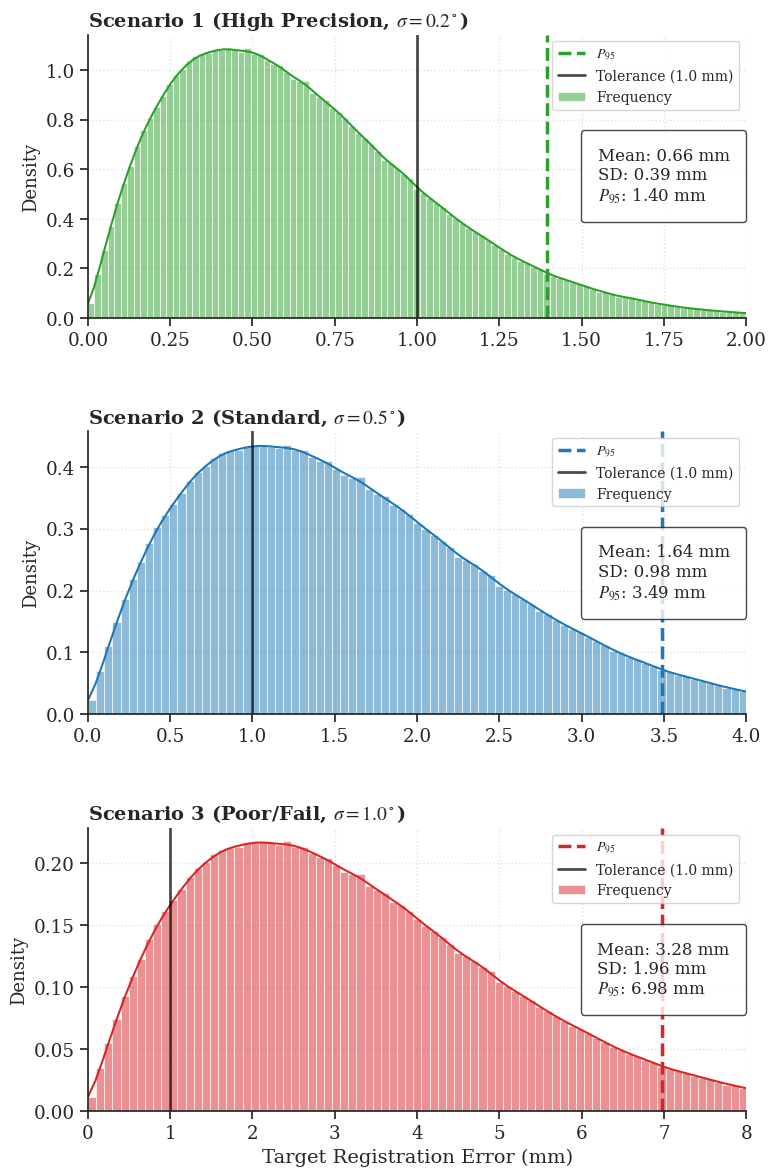

Source code (Python):
# -*- coding: utf-8 -*-

import numpy as np
import matplotlib.pyplot as plt
import seaborn as sns
from matplotlib.offsetbox import AnchoredText

# --- 1. Style Settings for Publication ---

plt.rcParams['font.family'] = 'serif'
plt.rcParams['font.serif'] = ['Times New Roman', 'DejaVu Serif']
plt.rcParams['mathtext.fontset'] = 'stix' 
sns.set_theme(style="ticks", font_scale=1.2, rc={"font.family": "serif"})

def generate_scenario_data(sigma_val, n_samples=1000000):
    np.random.seed(42) 
    phi = np.random.uniform(0, 2*np.pi, n_samples)
    costheta = np.random.uniform(-1, 1, n_samples)
    u = np.random.uniform(0, 1, n_samples)
    r = 200 * (u ** (1/3)) 
    theta = np.arccos(costheta)
    x = r * np.sin(theta) * np.cos(phi)
    y = r * np.sin(theta) * np.sin(phi)
    z = r * np.cos(theta)
    points = np.vstack((x, y, z)).T
    
    rot_vecs = np.random.normal(0, np.deg2rad(sigma_val), (n_samples, 3))
    tre_values = np.linalg.norm(np.cross(rot_vecs, points), axis=1)
    return tre_values

# --- 2. Generate Data ---
print("Generating data...")
tre_s1 = generate_scenario_data(0.2)
tre_s2 = generate_scenario_data(0.5)
tre_s3 = generate_scenario_data(1.0)
print("Done.")

# --- 3. Plotting ---
fig, axes = plt.subplots(3, 1, figsize=(8, 12), sharex=False) 

scenarios = [
    {
        'data': tre_s1, 
        'title': r'Scenario 1 (High Precision, $\sigma=0.2^\circ$)',
        'color': '#2ca02c', 
        'xlim': 2.0 
    },
    {
        'data': tre_s2, 
        'title': r'Scenario 2 (Standard, $\sigma=0.5^\circ$)',
        'color': '#1f77b4', 
        'xlim': 4.0 
    },
    {
        'data': tre_s3, 
        'title': r'Scenario 3 (Poor/Fail, $\sigma=1.0^\circ$)',
        'color': '#d62728', 
        'xlim': 8.0 
    }
]

for ax, sc in zip(axes, scenarios):
    data = sc['data']
    color = sc['color']
    xlim = sc['xlim']
    
    # 1. Histogram & KDE

    sns.histplot(data, bins=180, stat='density', kde=True,
                 color=color, alpha=0.5, edgecolor='white', linewidth=0.45,
                 line_kws={'linewidth': 1.5}, ax=ax, label='Frequency')
    
    # 2. Stats
    mean_val = np.mean(data)
    std_val = np.std(data)
    p95_val = np.percentile(data, 95)
    
    # 3. Reference Lines
    # P95 (Dashed)
    ax.axvline(p95_val, color=color, linestyle='--', linewidth=2.5, label=r'$P_{95}$')
    # Tolerance (Solid Black)
    ax.axvline(1.0, color='black', linestyle='-', linewidth=2.0, alpha=0.7, label='Tolerance (1.0 mm)')
    
    # 4. Info Box (Moved to Center Right)
    stats_text = (f'Mean: {mean_val:.2f} mm\n'
                  f'SD: {std_val:.2f} mm\n'
                  f'$P_{{95}}$: {p95_val:.2f} mm')
    
    at = AnchoredText(stats_text, prop=dict(size=12, fontfamily='serif'), 
                      frameon=True, loc='center right', pad=0.5)
    at.patch.set_boxstyle("round,pad=0.5,rounding_size=0.2")
    at.patch.set_alpha(0.8) 
    ax.add_artist(at)

    # 5. Legend (Fixed at Upper Right)
    ax.legend(loc='upper right', frameon=True, fontsize=10)

    # 6. Decorations
    ax.set_title(sc['title'], fontsize=14, fontweight='bold', loc='left', fontfamily='serif')
    ax.set_ylabel('Density', fontsize=13, fontfamily='serif')
    ax.grid(True, linestyle=':', alpha=0.6)
    ax.set_xlim(0, xlim)
    
    ax.spines['right'].set_visible(False)
    ax.spines['top'].set_visible(False)

# X-axis Label
axes[-1].set_xlabel('Target Registration Error (mm)', fontsize=14, fontfamily='serif')

plt.tight_layout()
plt.subplots_adjust(hspace=0.4) 
plt.savefig('Figure4_Final.png', dpi=300, bbox_inches='tight')
plt.show()
